Image classification data set "isolated_obj" (aharmer/dishBugs on GitHub). Class labels (22): acari mites and ticks, amphipoda, annelida worms, araneae spiders, archaeognatha bristletails, blattodea cockroaches, carabidae ground beetles, chilopoda centipedes, coleoptera beetles, coleoptera larva, collembola springtails, diplopoda millipedes, diptera flies, formicidae ants, gastropoda snails and slugs, hymenoptera bees and wasps, isopoda woodlice, opiliones harvestmen, orthoptera grasshoppers and crickets, pseudoscorpiones false scorpions, tipulidae crane flies, vespidae wasps.

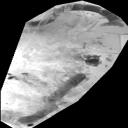
Label: amphipoda

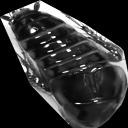
Label: blattodea cockroaches

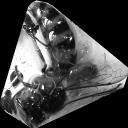
Label: vespidae wasps

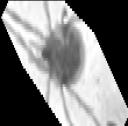
Label: acari mites and ticks

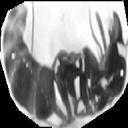
Label: formicidae ants

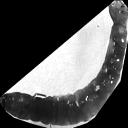
Label: coleoptera larva
